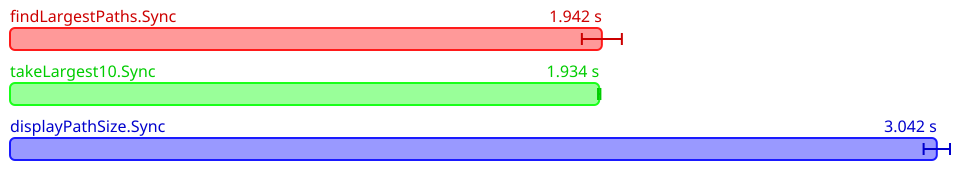

The file beside this chart, header and first rows:
Name, Mean (ps), 2*Stdev (ps), Allocated, Copied, Peak Memory
All.findLargestPaths.Sync, 1942360368400, 65617445210, 2044369555, 360495676, 142606336
All.takeLargest10.Sync, 1933644696600, 3852238878, 2044404974, 368663675, 243269632
All.displayPathSize.Sync, 3041576515200, 43289759064, 5500211281, 789691862, 294649856
